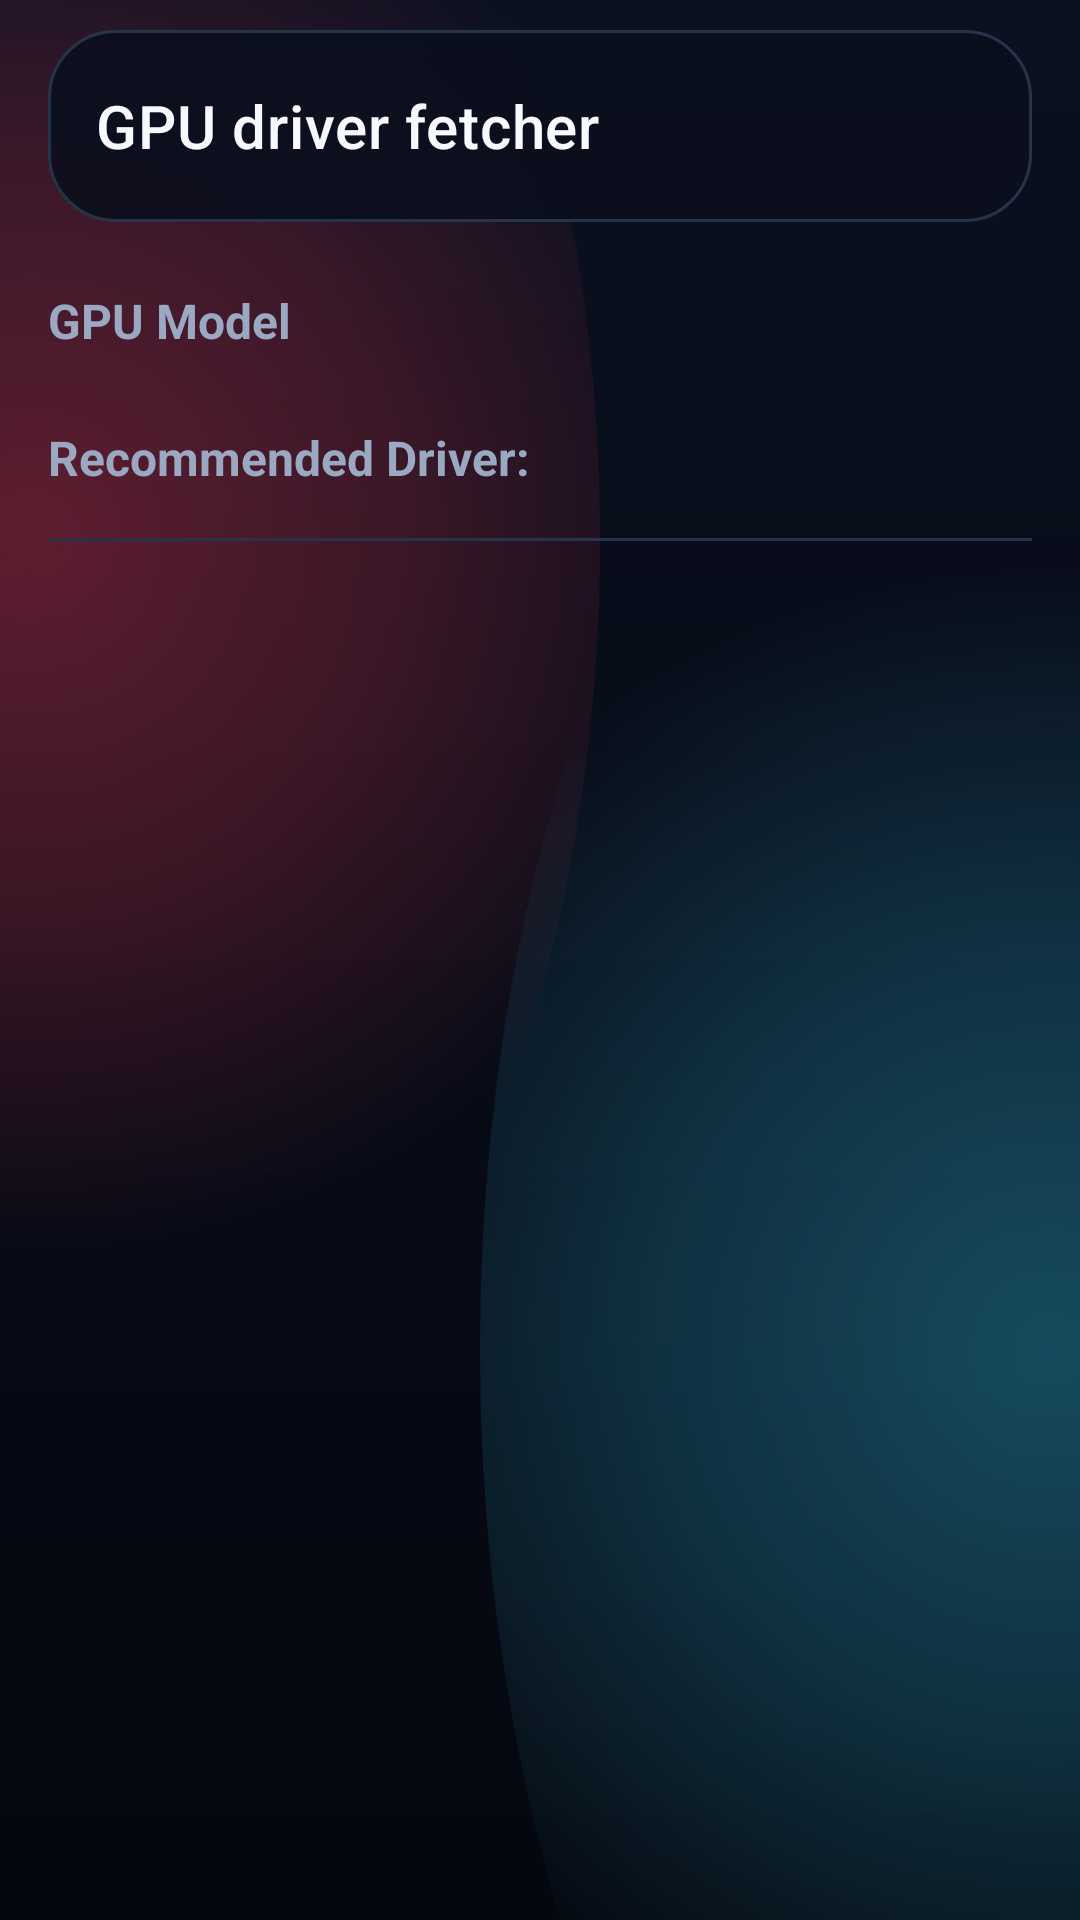

Write the Android layout XML for this screen, with the resource values it uses.
<!-- AndroidManifest.xml: fallback theme Theme.MaterialComponents.DayNight.NoActionBar -->
<!-- res/layout/fragment_driver_fetcher.xml -->
<?xml version="1.0" encoding="utf-8"?>
<androidx.constraintlayout.widget.ConstraintLayout xmlns:android="http://schemas.android.com/apk/res/android"
    xmlns:app="http://schemas.android.com/apk/res-auto"
    xmlns:tools="http://schemas.android.com/tools"
    android:id="@+id/coordinator_licenses"
    android:layout_width="match_parent"
    android:layout_height="match_parent"
    android:background="@drawable/moonwitch_background">

    <com.google.android.material.appbar.AppBarLayout
        android:id="@+id/appbar_drivers"
        android:layout_width="match_parent"
        android:layout_height="wrap_content"
        android:background="@android:color/transparent"
        android:fitsSystemWindows="true"
        android:touchscreenBlocksFocus="false"
        app:layout_constraintStart_toStartOf="parent"
        app:layout_constraintEnd_toEndOf="parent"
        app:layout_constraintTop_toTopOf="parent"

        app:liftOnScrollTargetViewId="@id/list_drivers">

        <com.google.android.material.appbar.MaterialToolbar
            android:id="@+id/toolbar_drivers"
            android:layout_width="match_parent"
            android:layout_height="64dp"
            android:layout_marginStart="16dp"
            android:layout_marginTop="10dp"
            android:layout_marginEnd="16dp"
            android:layout_marginBottom="6dp"
            android:background="@drawable/moonwitch_toolbar_surface"
            android:paddingStart="4dp"
            android:paddingEnd="8dp"
            android:touchscreenBlocksFocus="false"
            app:navigationIcon="@drawable/ic_back"
            app:title="@string/gpu_driver_fetcher"
            app:titleTextColor="@color/moonwitch_text" />

    </com.google.android.material.appbar.AppBarLayout>

    <TextView
        android:id="@+id/label_gpu_model"
        android:layout_width="wrap_content"
        android:layout_height="wrap_content"
        android:layout_marginStart="8dp"
        android:layout_marginTop="8dp"
        android:padding="8dp"
        android:text="@string/gpu_model"
        android:textColor="@color/moonwitch_text_muted"
        android:textSize="16sp"
        android:textStyle="bold"
        app:layout_behavior="@string/appbar_scrolling_view_behavior"
        app:layout_constraintStart_toStartOf="parent"
        app:layout_constraintTop_toBottomOf="@id/appbar_drivers" />

    <TextView
        android:id="@+id/badge_gpu_model"
        android:layout_width="wrap_content"
        android:layout_height="wrap_content"
        android:layout_marginStart="8dp"
        android:background="@drawable/item_release_latest_badge_background"
        android:textColor="@color/moonwitch_cyan"
        android:textSize="16sp"
        app:layout_constraintBottom_toBottomOf="@id/label_gpu_model"
        app:layout_constraintStart_toEndOf="@id/label_gpu_model"
        app:layout_constraintTop_toTopOf="@id/label_gpu_model" />

    <TextView
        android:id="@+id/label_recommended_driver"
        android:layout_width="wrap_content"
        android:layout_height="wrap_content"
        android:layout_marginStart="8dp"
        android:layout_marginTop="8dp"
        android:padding="8dp"
        android:text="@string/recommended_driver"
        android:textColor="@color/moonwitch_text_muted"
        android:textSize="16sp"
        android:textStyle="bold"
        app:layout_behavior="@string/appbar_scrolling_view_behavior"
        app:layout_constraintStart_toStartOf="parent"
        app:layout_constraintTop_toBottomOf="@id/label_gpu_model" />

    <TextView
        android:id="@+id/badge_recommended_driver"
        android:layout_width="wrap_content"
        android:layout_height="wrap_content"
        android:layout_marginStart="8dp"
        android:background="@drawable/item_release_latest_badge_background"
        android:textColor="@color/moonwitch_cyan"
        android:textSize="16sp"
        app:layout_constraintBottom_toBottomOf="@id/label_recommended_driver"
        app:layout_constraintStart_toEndOf="@id/label_recommended_driver"
        app:layout_constraintTop_toTopOf="@id/label_recommended_driver" />

    <View
        android:id="@+id/divider"
        android:layout_width="0dp"
        android:layout_height="1dp"
        android:layout_marginStart="16dp"
        android:layout_marginTop="8dp"
        android:layout_marginEnd="16dp"
        android:background="@color/moonwitch_border_soft"
        app:layout_constraintEnd_toEndOf="parent"
        app:layout_constraintStart_toStartOf="parent"
        app:layout_constraintTop_toBottomOf="@id/label_recommended_driver" />

    <androidx.recyclerview.widget.RecyclerView
        android:id="@+id/list_drivers"
        android:layout_height="0dp"
        android:layout_width="match_parent"
        android:layout_marginTop="8dp"
        android:clipToPadding="false"
        android:paddingStart="8dp"
        android:paddingEnd="8dp"
        android:paddingBottom="20dp"
        app:layout_behavior="@string/appbar_scrolling_view_behavior"
        app:layout_constraintTop_toBottomOf="@id/divider"
        app:layout_constraintBottom_toBottomOf="parent" />

    <ProgressBar
        android:id="@+id/loadingIndicator"
        style="?android:attr/progressBarStyle"
        android:layout_width="wrap_content"
        android:layout_height="wrap_content"
        android:layout_marginTop="12dp"
        android:visibility="invisible"
        app:layout_constraintEnd_toEndOf="@id/list_drivers"
        app:layout_constraintStart_toStartOf="@id/list_drivers"
        app:layout_constraintTop_toTopOf="@id/list_drivers" />

</androidx.constraintlayout.widget.ConstraintLayout>
<!-- resources referenced by this layout -->
<resources>
  <color name="moonwitch_border_soft">#263449</color>
  <color name="moonwitch_cyan">#35D8FF</color>
  <color name="moonwitch_text">#F7F9FF</color>
  <color name="moonwitch_text_muted">#9AA8C2</color>
  <!-- drawable moonwitch_background (drawable) -->
  <?xml version="1.0" encoding="utf-8"?>
  <layer-list xmlns:android="http://schemas.android.com/apk/res/android">
      <item>
          <shape android:shape="rectangle">
              <gradient
                  android:angle="270"
                  android:endColor="#05070F"
                  android:startColor="#0A1020" />
          </shape>
      </item>
      <item android:left="-180dp" android:right="160dp" android:top="-160dp" android:bottom="120dp">
          <shape android:shape="oval">
              <gradient
                  android:centerColor="#35FF3B55"
                  android:endColor="#00FF3B55"
                  android:gradientRadius="240dp"
                  android:startColor="#58FF3B55"
                  android:type="radial" />
          </shape>
      </item>
      <item android:left="160dp" android:right="-180dp" android:top="80dp" android:bottom="-180dp">
          <shape android:shape="oval">
              <gradient
                  android:centerColor="#3035D8FF"
                  android:endColor="#0035D8FF"
                  android:gradientRadius="260dp"
                  android:startColor="#5035D8FF"
                  android:type="radial" />
          </shape>
      </item>
  </layer-list>
  <!-- drawable moonwitch_toolbar_surface (drawable) -->
  <?xml version="1.0" encoding="utf-8"?>
  <shape xmlns:android="http://schemas.android.com/apk/res/android" android:shape="rectangle">
      <solid android:color="@color/moonwitch_panel" />
      <corners android:radius="22dp" />
      <stroke android:width="1dp" android:color="@color/moonwitch_border_soft" />
      <padding android:left="8dp" android:top="0dp" android:right="8dp" android:bottom="0dp" />
  </shape>
  <string name="gpu_driver_fetcher">GPU driver fetcher</string>
  <string name="gpu_model">GPU Model</string>
  <string name="recommended_driver">Recommended Driver:</string>
  <color name="moonwitch_panel">#E60A0F1D</color>
</resources>
